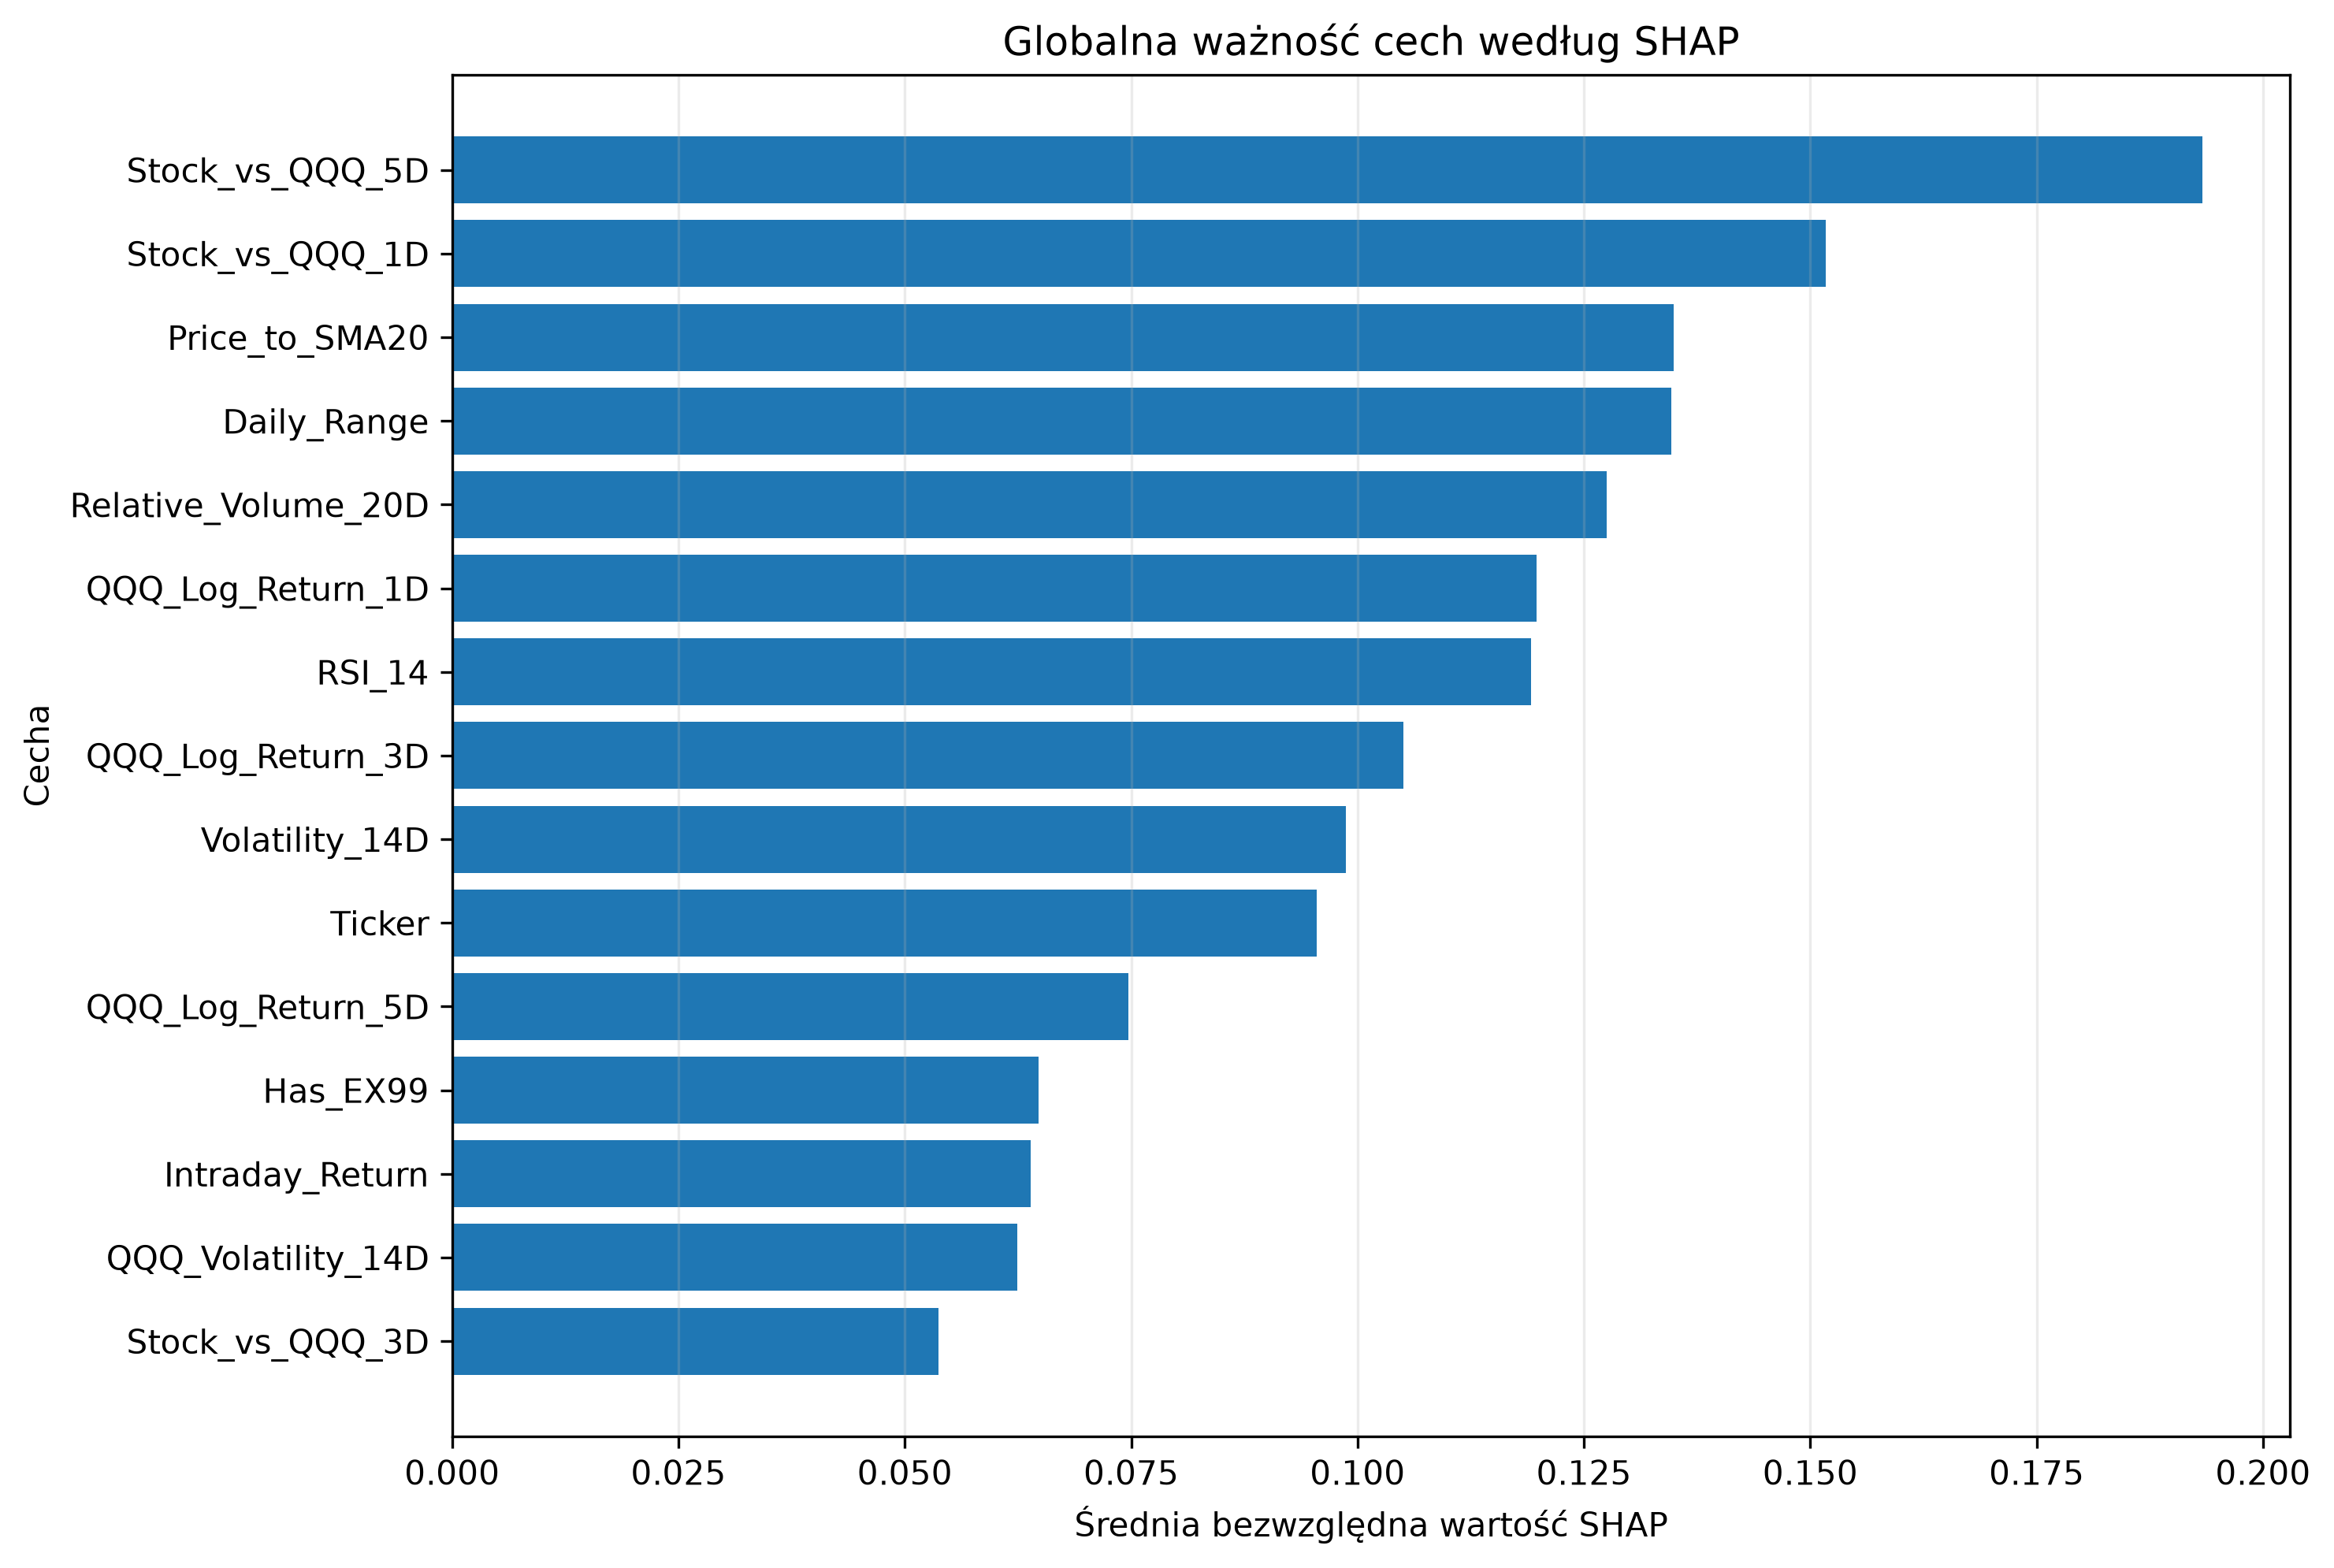

Source data for this figure (header and first rows):
Feature, Mean_Abs_SHAP, Mean_SHAP, Std_SHAP, Positive_Share, Negative_Share, Rank
Stock_vs_QQQ_5D, 0.1933, 0.03306, 0.2301, 0.4423, 0.5577, 1
Stock_vs_QQQ_1D, 0.1517, -0.01905, 0.2048, 0.5481, 0.4519, 2
Price_to_SMA20, 0.1349, 0.05788, 0.2247, 0.4615, 0.5385, 3
Daily_Range, 0.1346, -0.01755, 0.1723, 0.625, 0.375, 4
Relative_Volume_20D, 0.1275, 0.003498, 0.174, 0.4712, 0.5288, 5
QQQ_Log_Return_1D, 0.1198, 0.01827, 0.1507, 0.375, 0.625, 6
RSI_14, 0.1192, -0.01933, 0.1522, 0.4038, 0.5962, 7
QQQ_Log_Return_3D, 0.1051, -0.008339, 0.1253, 0.3654, 0.6346, 8
Volatility_14D, 0.09873, 0.001976, 0.1194, 0.4327, 0.5673, 9
Ticker, 0.09545, -0.002071, 0.1465, 0.6058, 0.3942, 10
QQQ_Log_Return_5D, 0.07472, 0.001481, 0.109, 0.4712, 0.5288, 11
Has_EX99, 0.06473, 0.01168, 0.06825, 0.5, 0.5, 12
Intraday_Return, 0.06387, -0.01063, 0.08034, 0.4808, 0.5192, 13
QQQ_Volatility_14D, 0.06238, -0.004056, 0.08688, 0.3942, 0.6058, 14
Stock_vs_QQQ_3D, 0.05369, 0.01626, 0.09225, 0.4327, 0.5673, 15
Has_Event_Earnings, 0.04809, 0.009844, 0.04965, 0.6442, 0.3558, 16
Has_Item_1_01, 0.04091, -0.001124, 0.08316, 0.09615, 0.9038, 17
Has_Item_2_02, 0.03629, 0.004288, 0.04147, 0.6346, 0.3654, 18
Has_Item_5_02, 0.02198, 0.0007631, 0.03584, 0.4712, 0.5288, 19
Has_Item_7_01, 0.01733, -0.001638, 0.03032, 0.125, 0.875, 20
Has_Event_Guidance, 0.01688, 0.0003962, 0.02061, 0.4327, 0.5673, 21
Has_Item_8_01, 0.0147, -0.0001744, 0.02333, 0.4808, 0.5192, 22
Has_Item_5_03, 0.01151, -0.0083, 0.01776, 0.05769, 0.9423, 23
Has_Item_5_07, 0.009562, -0.0001193, 0.02049, 0.6442, 0.3558, 24
Has_Event_Buyback, 0.005705, 0.001015, 0.01269, 0.5673, 0.4327, 25
Has_Item_1_02, 0.001476, -0.0003647, 0.007942, 0.7596, 0.2404, 26
Has_Item_2_01, 0.0007019, -0.000377, 0.0006234, 0.3654, 0.6346, 27
Has_Item_2_03, 0.0, 0.0, 0.0, 0.0, 0.0, 28
